Run: headless pygame with SDL's dummy video driver; simulated clock (each Clock.tick advances the game by its frame time, no real sleeping); random seed 0; keys injected as events and as key.get_pressed() state; no mouse input.
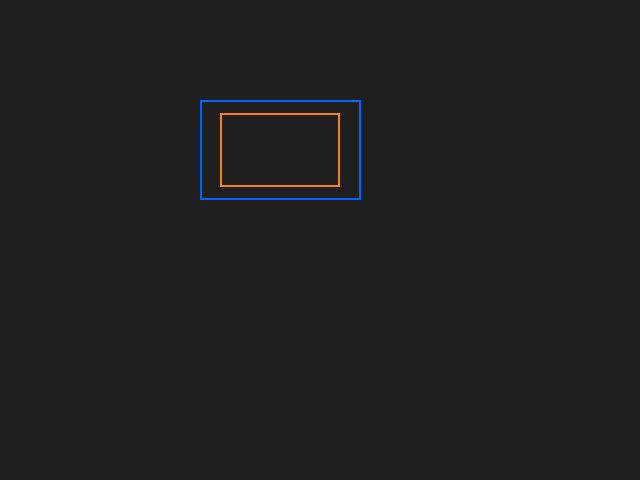
Frame 1 of 4 · flips 1–60 · no input
Frame 2 of 4 · flips 61–180 · tapped SPACE, RETURN · held RIGHT (→), D · screen unchanged from frame 1, image omitted
Frame 3 of 4 · flips 181–300 · held DOWN (↓), S · screen unchanged from frame 2, image omitted
Frame 4 of 4 · flips 301–420 · held LEFT (←), A, UP (↑), W · screen unchanged from frame 3, image omitted

The pygame program that drew these frames:

import pygame as pg


pg.init()
screen = pg.display.set_mode((640, 480))
clock = pg.time.Clock()
BG_COLOR = pg.Color('gray12')

rect1 = pg.Rect(200, 100, 161, 100)
rect2 = pg.Rect(0, 0, 120, 74)
rect2.center = rect1.center

done = False
while not done:
    for event in pg.event.get():
        if event.type == pg.QUIT:
            done = True

    screen.fill(BG_COLOR)
    pg.draw.rect(screen, (0, 100, 255), rect1, 2)
    pg.draw.rect(screen, (255, 128, 0), rect2, 2)
    pg.display.flip()
    clock.tick(60)
